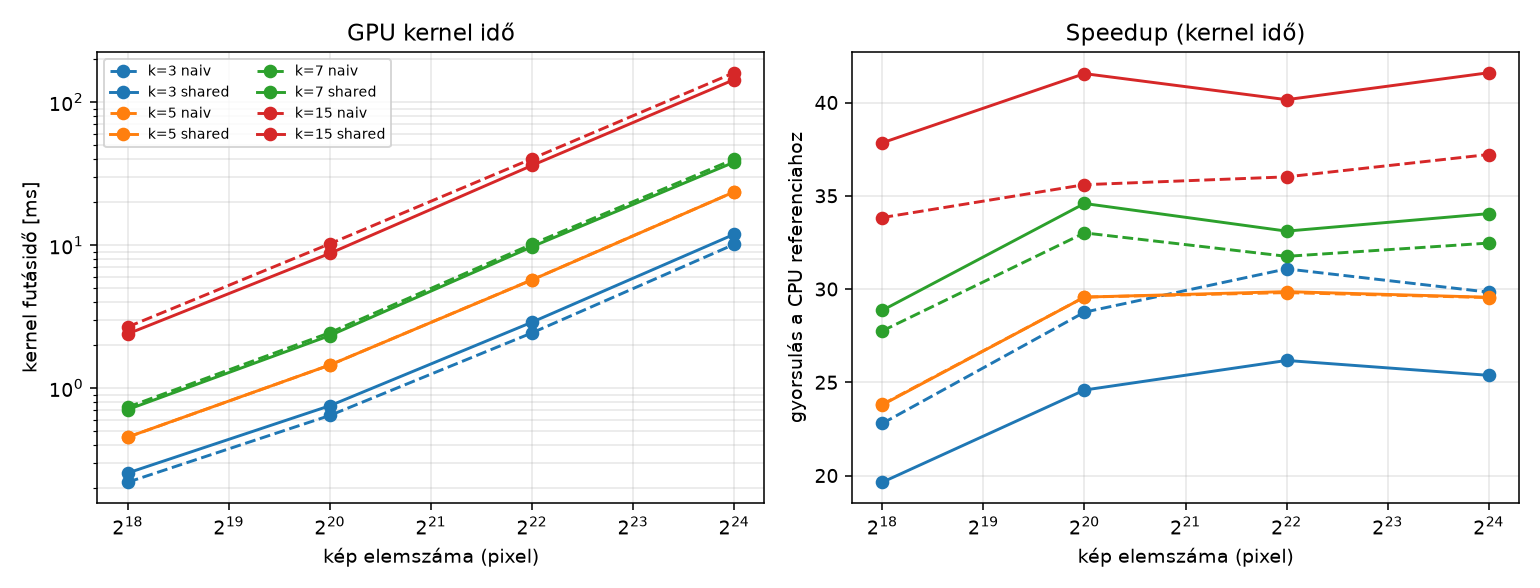

The data file committed next to this chart (first rows):
height, width, k_size, impl, cpu_ms, h2d_ms, kernel_ms, kernel_std_ms, d2h_ms, total_gpu_ms, max_abs_err, allclose, speedup_vs_cpu
512, 512, 3, naiv, 5.018, 0.6521, 0.2202, 0.004, 0.6048, 1.477, 4.578e-05, True, 22.79
512, 512, 3, shared, 5.018, 0.6521, 0.2555, 0.0236, 0.2161, 1.124, 4.578e-05, True, 19.64
512, 512, 5, naiv, 10.83, 0.5727, 0.4547, 0.0135, 0.2206, 1.248, 4.578e-05, True, 23.82
512, 512, 5, shared, 10.83, 0.5727, 0.4552, 0.0202, 0.2138, 1.242, 4.578e-05, True, 23.79
512, 512, 7, naiv, 20.48, 0.537, 0.7378, 0.0373, 0.2476, 1.522, 4.578e-05, True, 27.76
512, 512, 7, shared, 20.48, 0.537, 0.7096, 0.0627, 0.214, 1.461, 4.578e-05, True, 28.86
512, 512, 15, naiv, 90.89, 0.5352, 2.687, 0.266, 0.2145, 3.436, 4.578e-05, True, 33.83
512, 512, 15, shared, 90.89, 0.5352, 2.402, 0.2208, 0.2143, 3.151, 4.578e-05, True, 37.84
1024, 1024, 3, naiv, 18.55, 1.06, 0.6451, 0.0198, 1.223, 2.928, 4.578e-05, True, 28.76
1024, 1024, 3, shared, 18.55, 1.06, 0.7547, 0.0267, 0.6342, 2.449, 4.578e-05, True, 24.58
1024, 1024, 5, naiv, 42.99, 0.8727, 1.454, 0.0198, 1.227, 3.554, 6.104e-05, True, 29.57
1024, 1024, 5, shared, 42.99, 0.8727, 1.454, 0.139, 1.038, 3.365, 6.104e-05, True, 29.57
1024, 1024, 7, naiv, 80.84, 0.8999, 2.449, 0.222, 1.253, 4.602, 4.578e-05, True, 33.01
1024, 1024, 7, shared, 80.84, 0.8999, 2.337, 0.1973, 0.5888, 3.826, 4.578e-05, True, 34.59
1024, 1024, 15, naiv, 364.8, 1.016, 10.25, 0.2542, 0.6048, 11.87, 6.104e-05, True, 35.59
1024, 1024, 15, shared, 364.8, 1.016, 8.78, 0.2833, 0.738, 10.53, 6.104e-05, True, 41.55
2048, 2048, 3, naiv, 75.83, 2.33, 2.44, 0.1609, 3.351, 8.121, 6.104e-05, True, 31.08
2048, 2048, 3, shared, 75.83, 2.33, 2.897, 0.2131, 3.437, 8.664, 6.104e-05, True, 26.17
2048, 2048, 5, naiv, 170.9, 2.145, 5.734, 0.2543, 3.628, 11.51, 4.578e-05, True, 29.81
2048, 2048, 5, shared, 170.9, 2.145, 5.724, 0.2625, 2.305, 10.17, 4.578e-05, True, 29.86
2048, 2048, 7, naiv, 323.4, 2.375, 10.18, 0.2827, 4.028, 16.59, 6.104e-05, True, 31.75
2048, 2048, 7, shared, 323.4, 2.375, 9.768, 0.2642, 2.967, 15.11, 6.104e-05, True, 33.1
2048, 2048, 15, naiv, 1452, 2.836, 40.33, 0.2597, 2.257, 45.42, 4.578e-05, True, 36.01
2048, 2048, 15, shared, 1452, 2.836, 36.17, 0.3732, 2.966, 41.97, 4.578e-05, True, 40.15
4096, 4096, 3, naiv, 302.7, 9.985, 10.15, 0.255, 10.98, 31.11, 6.104e-05, True, 29.83
4096, 4096, 3, shared, 302.7, 9.985, 11.93, 0.1778, 11.97, 33.89, 6.104e-05, True, 25.37
4096, 4096, 5, naiv, 698.3, 9.076, 23.64, 0.2496, 10.65, 43.36, 6.104e-05, True, 29.54
4096, 4096, 5, shared, 698.3, 9.076, 23.62, 0.2376, 10.66, 43.36, 6.104e-05, True, 29.56
4096, 4096, 7, naiv, 1298, 9.584, 39.98, 0.2029, 11.28, 60.84, 6.104e-05, True, 32.46
4096, 4096, 7, shared, 1298, 9.584, 38.12, 0.3237, 11.87, 59.58, 6.104e-05, True, 34.04
4096, 4096, 15, naiv, 5993, 16.66, 161, 0.5712, 10.3, 188, 4.578e-05, True, 37.21
4096, 4096, 15, shared, 5993, 16.66, 144.1, 0.363, 12.66, 173.4, 4.578e-05, True, 41.6
